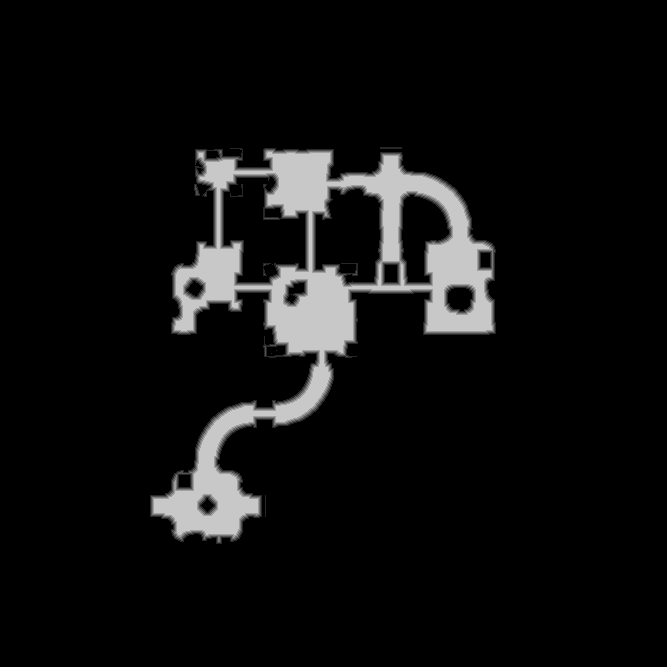

The table this chart was drawn from, first rows:
base	0x5c0edc50000
origin	0x90010
stride	334
width	667
height	667
nibble	0	401523
nibble	1	4529
nibble	2	4142
nibble	3	4011
nibble	4	3981
nibble	5	26703
